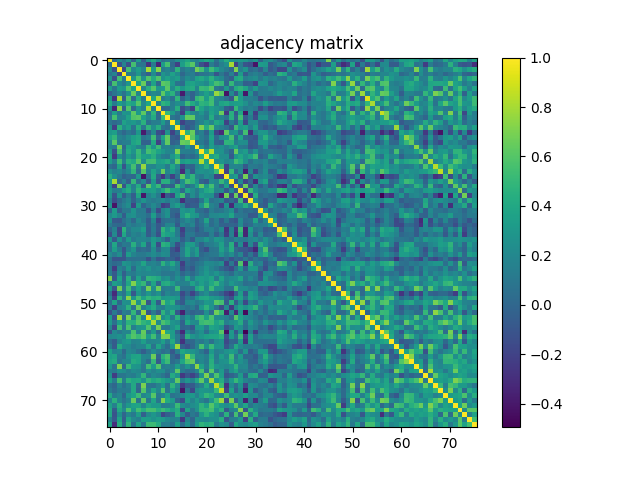

Values plotted in this chart, from the file beside it:
1.000000000000000000e+00, 2.883099999999999899e-02, 2.195769999999999944e-01, 9.409599999999999909e-02, 2.853390000000000093e-01, -1.029599999999999960e-02, 3.304090000000000082e-01, -2.915099999999999983e-02, 2.880130000000000190e-01, 4.157910000000000217e-01, 2.311900000000000066e-01, 5.905300000000000132e-02, 1.191239999999999938e-01, 9.433500000000000218e-02, 2.578409999999999869e-01, 2.939189999999999858e-01, 3.853670000000000151e-01, 2.002750000000000086e-01, 1.691759999999999931e-01, 2.950309999999999877e-01, 3.890199999999999769e-01, 3.388840000000000185e-01, 6.102500000000000285e-02, 2.544049999999999923e-01
2.883099999999999899e-02, 1.000000000000000000e+00, -1.161959999999999937e-01, 1.776999999999999968e-01, -1.257900000000000129e-01, 5.527640000000000331e-01, 8.657099999999999518e-02, 8.853099999999999858e-02, -2.689039999999999764e-01, 1.310860000000000081e-01, -3.330009999999999915e-01, 3.358499999999999819e-01, 5.592460000000000209e-01, 1.983899999999999900e-02, -2.073419999999999985e-01, 3.439380000000000215e-01, 4.888089999999999935e-01, 6.140989999999999505e-01, 1.196360000000000062e-01, -1.330900000000000138e-01, -2.480779999999999930e-01, 1.388149999999999940e-01, 5.569000000000000165e-03, 1.588009999999999977e-01
2.195769999999999944e-01, -1.161959999999999937e-01, 1.000000000000000000e+00, -1.693359999999999865e-01, 5.484409999999999563e-01, 2.143539999999999890e-01, 3.344619999999999815e-01, 1.913690000000000113e-01, 8.043489999999999807e-01, 3.332140000000000102e-01, 7.304619999999999447e-01, 1.104269999999999974e-01, 1.781959999999999933e-01, 7.666399999999999604e-02, 4.655139999999999834e-01, 8.891899999999999804e-02, 1.802390000000000103e-01, 1.031500000000000056e-01, 6.758290000000000131e-01, 5.449960000000000360e-01, 2.516349999999999976e-01, 5.275530000000000497e-01, 3.685430000000000095e-01, 1.998109999999999886e-01
9.409599999999999909e-02, 1.776999999999999968e-01, -1.693359999999999865e-01, 1.000000000000000000e+00, 1.177200000000000052e-01, 1.227010000000000045e-01, 2.843700000000000117e-01, 7.351499999999999702e-02, -4.188999999999999668e-02, 2.319420000000000093e-01, -1.691499999999999948e-02, 2.869940000000000269e-01, 1.992869999999999919e-01, 3.591320000000000068e-01, 2.251839999999999953e-01, 9.844000000000000319e-03, 1.309929999999999983e-01, 1.413969999999999949e-01, 9.547999999999999196e-03, 6.774600000000000066e-02, 9.370799999999999963e-02, 1.492640000000000078e-01, -9.905300000000000216e-02, 1.004049999999999943e-01
2.853390000000000093e-01, -1.257900000000000129e-01, 5.484409999999999563e-01, 1.177200000000000052e-01, 1.000000000000000000e+00, 2.861960000000000059e-01, 5.943049999999999722e-01, 2.654119999999999813e-01, 5.902910000000000101e-01, 4.214339999999999753e-01, 5.874310000000000365e-01, 2.651870000000000061e-01, 3.656200000000000006e-01, 2.768979999999999775e-01, 3.443249999999999922e-01, 1.031659999999999938e-01, 2.388800000000000090e-01, 1.537850000000000050e-01, 3.622389999999999777e-01, 4.077939999999999898e-01, 3.142519999999999758e-01, 4.604440000000000199e-01, 2.759380000000000166e-01, 2.001020000000000021e-01
-1.029599999999999960e-02, 5.527640000000000331e-01, 2.143539999999999890e-01, 1.227010000000000045e-01, 2.861960000000000059e-01, 1.000000000000000000e+00, 3.651909999999999878e-01, 6.520110000000000072e-01, 3.245200000000000168e-02, 3.601150000000000184e-01, 1.322500000000000064e-02, 6.244690000000000518e-01, 5.909339999999999593e-01, 3.141539999999999888e-01, 7.626199999999999646e-02, 3.550199999999999884e-02, 3.474860000000000171e-01, 3.694359999999999866e-01, 2.934499999999999886e-01, 2.704230000000000245e-01, 2.039970000000000117e-01, 3.987890000000000046e-01, 5.532139999999999835e-01, 4.896079999999999877e-01
3.304090000000000082e-01, 8.657099999999999518e-02, 3.344619999999999815e-01, 2.843700000000000117e-01, 5.943049999999999722e-01, 3.651909999999999878e-01, 1.000000000000000000e+00, 1.775150000000000061e-01, 4.403770000000000184e-01, 6.021410000000000373e-01, 2.904149999999999787e-01, 3.073370000000000268e-01, 6.170060000000000544e-01, 2.243090000000000084e-01, 4.394529999999999825e-01, 2.956739999999999924e-01, 4.033649999999999736e-01, 4.257799999999999918e-01, 1.822179999999999911e-01, 5.171179999999999666e-01, 4.896480000000000277e-01, 6.033030000000000337e-01, 1.004940000000000000e-01, 3.921000000000000180e-02
-2.915099999999999983e-02, 8.853099999999999858e-02, 1.913690000000000113e-01, 7.351499999999999702e-02, 2.654119999999999813e-01, 6.520110000000000072e-01, 1.775150000000000061e-01, 1.000000000000000000e+00, 1.261720000000000064e-01, 2.071000000000000063e-01, 1.676159999999999872e-01, 6.218169999999999531e-01, 3.496589999999999976e-01, 4.590509999999999868e-01, 9.658899999999999431e-02, -3.823360000000000092e-01, 7.422299999999999731e-02, -2.449000000000000135e-02, 1.247159999999999935e-01, 2.364549999999999985e-01, 3.570510000000000073e-01, 2.454490000000000005e-01, 7.616260000000000252e-01, 6.049200000000000133e-01
2.880130000000000190e-01, -2.689039999999999764e-01, 8.043489999999999807e-01, -4.188999999999999668e-02, 5.902910000000000101e-01, 3.245200000000000168e-02, 4.403770000000000184e-01, 1.261720000000000064e-01, 1.000000000000000000e+00, 3.816459999999999853e-01, 8.175660000000000149e-01, 1.274969999999999992e-01, 2.019120000000000081e-01, 5.884799999999999753e-02, 4.799680000000000057e-01, -2.340800000000000172e-02, 1.438089999999999924e-01, -2.317400000000000015e-02, 4.896849999999999814e-01, 5.550669999999999771e-01, 3.317080000000000028e-01, 5.300120000000000386e-01, 1.884750000000000036e-01, 1.644319999999999948e-01
4.157910000000000217e-01, 1.310860000000000081e-01, 3.332140000000000102e-01, 2.319420000000000093e-01, 4.214339999999999753e-01, 3.601150000000000184e-01, 6.021410000000000373e-01, 2.071000000000000063e-01, 3.816459999999999853e-01, 1.000000000000000000e+00, 1.717799999999999883e-01, 4.792959999999999998e-01, 4.168000000000000038e-01, 1.450700000000000045e-01, 2.443950000000000011e-01, 2.111500000000000044e-01, 5.334060000000000468e-01, 4.121020000000000238e-01, 2.803640000000000021e-01, 4.788180000000000214e-01, 4.400540000000000007e-01, 5.400970000000000493e-01, 1.794260000000000022e-01, 3.729779999999999762e-01
2.311900000000000066e-01, -3.330009999999999915e-01, 7.304619999999999447e-01, -1.691499999999999948e-02, 5.874310000000000365e-01, 1.322500000000000064e-02, 2.904149999999999787e-01, 1.676159999999999872e-01, 8.175660000000000149e-01, 1.717799999999999883e-01, 1.000000000000000000e+00, 5.754999999999999699e-03, 2.038900000000000087e-02, 1.480390000000000039e-01, 4.353759999999999852e-01, -1.428740000000000010e-01, 1.456000000000000046e-03, -2.142550000000000010e-01, 5.245049999999999990e-01, 3.700499999999999901e-01, 2.370410000000000017e-01, 3.371109999999999940e-01, 2.722490000000000188e-01, 2.022599999999999953e-01
5.905300000000000132e-02, 3.358499999999999819e-01, 1.104269999999999974e-01, 2.869940000000000269e-01, 2.651870000000000061e-01, 6.244690000000000518e-01, 3.073370000000000268e-01, 6.218169999999999531e-01, 1.274969999999999992e-01, 4.792959999999999998e-01, 5.754999999999999699e-03, 1.000000000000000000e+00, 5.142809999999999881e-01, 3.244929999999999759e-01, 8.956100000000000172e-02, -2.236920000000000019e-01, 3.640439999999999787e-01, 2.086169999999999969e-01, 1.688939999999999886e-01, 2.880969999999999920e-01, 1.396729999999999916e-01, 3.673359999999999959e-01, 2.649270000000000236e-01, 6.601850000000000218e-01
1.191239999999999938e-01, 5.592460000000000209e-01, 1.781959999999999933e-01, 1.992869999999999919e-01, 3.656200000000000006e-01, 5.909339999999999593e-01, 6.170060000000000544e-01, 3.496589999999999976e-01, 2.019120000000000081e-01, 4.168000000000000038e-01, 2.038900000000000087e-02, 5.142809999999999881e-01, 1.000000000000000000e+00, 9.135699999999999377e-02, 3.804799999999999849e-02, 2.625219999999999776e-01, 6.401130000000000431e-01, 6.373550000000000049e-01, 1.844840000000000091e-01, 1.945699999999999930e-01, 1.048950000000000021e-01, 4.272540000000000227e-01, 1.256289999999999907e-01, 1.871680000000000010e-01
9.433500000000000218e-02, 1.983899999999999900e-02, 7.666399999999999604e-02, 3.591320000000000068e-01, 2.768979999999999775e-01, 3.141539999999999888e-01, 2.243090000000000084e-01, 4.590509999999999868e-01, 5.884799999999999753e-02, 1.450700000000000045e-01, 1.480390000000000039e-01, 3.244929999999999759e-01, 9.135699999999999377e-02, 1.000000000000000000e+00, 2.611220000000000208e-01, -1.976179999999999881e-01, -4.161299999999999721e-02, -3.157599999999999990e-02, 1.279490000000000072e-01, 1.810759999999999870e-01, 2.932270000000000154e-01, 1.906960000000000044e-01, 3.982769999999999921e-01, 3.333209999999999784e-01
2.578409999999999869e-01, -2.073419999999999985e-01, 4.655139999999999834e-01, 2.251839999999999953e-01, 3.443249999999999922e-01, 7.626199999999999646e-02, 4.394529999999999825e-01, 9.658899999999999431e-02, 4.799680000000000057e-01, 2.443950000000000011e-01, 4.353759999999999852e-01, 8.956100000000000172e-02, 3.804799999999999849e-02, 2.611220000000000208e-01, 1.000000000000000000e+00, 5.693000000000000144e-02, -8.867999999999999494e-02, 1.423600000000000039e-02, 1.977079999999999949e-01, 7.046860000000000346e-01, 4.317179999999999906e-01, 6.384440000000000115e-01, 2.083270000000000122e-01, 1.582669999999999910e-01
2.939189999999999858e-01, 3.439380000000000215e-01, 8.891899999999999804e-02, 9.844000000000000319e-03, 1.031659999999999938e-01, 3.550199999999999884e-02, 2.956739999999999924e-01, -3.823360000000000092e-01, -2.340800000000000172e-02, 2.111500000000000044e-01, -1.428740000000000010e-01, -2.236920000000000019e-01, 2.625219999999999776e-01, -1.976179999999999881e-01, 5.693000000000000144e-02, 1.000000000000000000e+00, 4.579710000000000170e-01, 6.511350000000000193e-01, 7.515199999999999658e-02, 1.567280000000000062e-01, -2.281499999999999848e-02, 3.199529999999999874e-01, -1.831949999999999967e-01, -3.128679999999999795e-01
3.853670000000000151e-01, 4.888089999999999935e-01, 1.802390000000000103e-01, 1.309929999999999983e-01, 2.388800000000000090e-01, 3.474860000000000171e-01, 4.033649999999999736e-01, 7.422299999999999731e-02, 1.438089999999999924e-01, 5.334060000000000468e-01, 1.456000000000000046e-03, 3.640439999999999787e-01, 6.401130000000000431e-01, -4.161299999999999721e-02, -8.867999999999999494e-02, 4.579710000000000170e-01, 1.000000000000000000e+00, 6.261259999999999604e-01, 3.133589999999999987e-01, 1.429060000000000052e-01, 5.632100000000000301e-02, 3.730809999999999960e-01, 1.731299999999999853e-02, 2.108730000000000049e-01
2.002750000000000086e-01, 6.140989999999999505e-01, 1.031500000000000056e-01, 1.413969999999999949e-01, 1.537850000000000050e-01, 3.694359999999999866e-01, 4.257799999999999918e-01, -2.449000000000000135e-02, -2.317400000000000015e-02, 4.121020000000000238e-01, -2.142550000000000010e-01, 2.086169999999999969e-01, 6.373550000000000049e-01, -3.157599999999999990e-02, 1.423600000000000039e-02, 6.511350000000000193e-01, 6.261259999999999604e-01, 1.000000000000000000e+00, 9.393999999999999573e-02, 1.136069999999999997e-01, 1.442099999999999979e-02, 3.255219999999999780e-01, -2.021399999999999933e-02, -6.292000000000000370e-02
1.691759999999999931e-01, 1.196360000000000062e-01, 6.758290000000000131e-01, 9.547999999999999196e-03, 3.622389999999999777e-01, 2.934499999999999886e-01, 1.822179999999999911e-01, 1.247159999999999935e-01, 4.896849999999999814e-01, 2.803640000000000021e-01, 5.245049999999999990e-01, 1.688939999999999886e-01, 1.844840000000000091e-01, 1.279490000000000072e-01, 1.977079999999999949e-01, 7.515199999999999658e-02, 3.133589999999999987e-01, 9.393999999999999573e-02, 1.000000000000000000e+00, 2.628280000000000061e-01, 8.463400000000000090e-02, 3.326509999999999745e-01, 1.968300000000000050e-01, 2.477080000000000115e-01
2.950309999999999877e-01, -1.330900000000000138e-01, 5.449960000000000360e-01, 6.774600000000000066e-02, 4.077939999999999898e-01, 2.704230000000000245e-01, 5.171179999999999666e-01, 2.364549999999999985e-01, 5.550669999999999771e-01, 4.788180000000000214e-01, 3.700499999999999901e-01, 2.880969999999999920e-01, 1.945699999999999930e-01, 1.810759999999999870e-01, 7.046860000000000346e-01, 1.567280000000000062e-01, 1.429060000000000052e-01, 1.136069999999999997e-01, 2.628280000000000061e-01, 1.000000000000000000e+00, 4.629260000000000042e-01, 8.279520000000000213e-01, 2.676580000000000070e-01, 2.738849999999999896e-01
3.890199999999999769e-01, -2.480779999999999930e-01, 2.516349999999999976e-01, 9.370799999999999963e-02, 3.142519999999999758e-01, 2.039970000000000117e-01, 4.896480000000000277e-01, 3.570510000000000073e-01, 3.317080000000000028e-01, 4.400540000000000007e-01, 2.370410000000000017e-01, 1.396729999999999916e-01, 1.048950000000000021e-01, 2.932270000000000154e-01, 4.317179999999999906e-01, -2.281499999999999848e-02, 5.632100000000000301e-02, 1.442099999999999979e-02, 8.463400000000000090e-02, 4.629260000000000042e-01, 1.000000000000000000e+00, 3.640860000000000207e-01, 4.360939999999999817e-01, 2.442979999999999874e-01
3.388840000000000185e-01, 1.388149999999999940e-01, 5.275530000000000497e-01, 1.492640000000000078e-01, 4.604440000000000199e-01, 3.987890000000000046e-01, 6.033030000000000337e-01, 2.454490000000000005e-01, 5.300120000000000386e-01, 5.400970000000000493e-01, 3.371109999999999940e-01, 3.673359999999999959e-01, 4.272540000000000227e-01, 1.906960000000000044e-01, 6.384440000000000115e-01, 3.199529999999999874e-01, 3.730809999999999960e-01, 3.255219999999999780e-01, 3.326509999999999745e-01, 8.279520000000000213e-01, 3.640860000000000207e-01, 1.000000000000000000e+00, 2.428309999999999913e-01, 2.818689999999999807e-01
6.102500000000000285e-02, 5.569000000000000165e-03, 3.685430000000000095e-01, -9.905300000000000216e-02, 2.759380000000000166e-01, 5.532139999999999835e-01, 1.004940000000000000e-01, 7.616260000000000252e-01, 1.884750000000000036e-01, 1.794260000000000022e-01, 2.722490000000000188e-01, 2.649270000000000236e-01, 1.256289999999999907e-01, 3.982769999999999921e-01, 2.083270000000000122e-01, -1.831949999999999967e-01, 1.731299999999999853e-02, -2.021399999999999933e-02, 1.968300000000000050e-01, 2.676580000000000070e-01, 4.360939999999999817e-01, 2.428309999999999913e-01, 1.000000000000000000e+00, 5.263560000000000461e-01
2.544049999999999923e-01, 1.588009999999999977e-01, 1.998109999999999886e-01, 1.004049999999999943e-01, 2.001020000000000021e-01, 4.896079999999999877e-01, 3.921000000000000180e-02, 6.049200000000000133e-01, 1.644319999999999948e-01, 3.729779999999999762e-01, 2.022599999999999953e-01, 6.601850000000000218e-01, 1.871680000000000010e-01, 3.333209999999999784e-01, 1.582669999999999910e-01, -3.128679999999999795e-01, 2.108730000000000049e-01, -6.292000000000000370e-02, 2.477080000000000115e-01, 2.738849999999999896e-01, 2.442979999999999874e-01, 2.818689999999999807e-01, 5.263560000000000461e-01, 1.000000000000000000e+00
4.342779999999999974e-01, 2.501149999999999762e-01, 1.172490000000000060e-01, -2.935499999999999915e-02, 3.327399999999999802e-02, 5.806999999999999662e-03, 2.969370000000000065e-01, -4.177100000000000257e-01, 5.845899999999999708e-02, 4.047069999999999834e-01, -3.791900000000000132e-02, -2.607499999999999818e-01, 7.642599999999999394e-02, -1.989750000000000130e-01, 6.538900000000000268e-02, 6.267049999999999566e-01, 2.735360000000000014e-01, 4.771900000000000031e-01, 1.640620000000000134e-01, 1.152190000000000020e-01, 2.440900000000000014e-01, 1.829989999999999950e-01, -1.888880000000000003e-01, -2.016969999999999874e-01
3.089430000000000232e-01, 7.969039999999999457e-01, 1.955600000000000047e-02, 1.566819999999999879e-01, -4.333399999999999752e-02, 4.964660000000000184e-01, 4.324200000000000266e-02, 2.115090000000000026e-01, -8.755699999999999594e-02, 3.053640000000000243e-01, -1.057639999999999969e-01, 4.456990000000000118e-01, 4.468940000000000135e-01, 1.144570000000000032e-01, -9.076599999999999946e-02, 2.506780000000000119e-01, 5.599330000000000140e-01, 4.681299999999999906e-01, 2.720009999999999928e-01, -1.345099999999999942e-02, -6.995999999999999441e-02, 2.350949999999999984e-01, 1.865519999999999956e-01, 5.021029999999999660e-01
2.632390000000000008e-01, -1.916829999999999923e-01, 7.103880000000000194e-01, -1.015439999999999954e-01, 3.847130000000000272e-01, 1.413770000000000027e-01, 4.195860000000000145e-01, -7.200099999999999556e-02, 6.187430000000000430e-01, 3.452279999999999793e-01, 5.070440000000000502e-01, -7.738299999999999346e-02, -7.257999999999999695e-03, -3.599499999999999922e-02, 5.361620000000000275e-01, 2.967339999999999978e-01, 4.654900000000000010e-02, 1.299410000000000009e-01, 3.651369999999999894e-01, 6.459829999999999739e-01, 3.073359999999999981e-01, 5.467919999999999447e-01, 1.901730000000000087e-01, 2.436999999999999930e-03
3.002179999999999849e-01, 1.240079999999999932e-01, 1.572250000000000036e-01, 3.173270000000000257e-01, 4.219300000000000272e-01, 1.662140000000000006e-01, 4.757299999999999862e-01, 3.268759999999999999e-01, 3.283989999999999965e-01, 3.545929999999999915e-01, 2.297210000000000085e-01, 3.898019999999999818e-01, 5.389490000000000114e-01, 3.489700000000000024e-01, 3.055579999999999963e-01, 2.190200000000000133e-02, 3.820450000000000235e-01, 2.441240000000000077e-01, 1.177279999999999993e-01, 2.650429999999999731e-01, 3.951189999999999980e-01, 4.479069999999999996e-01, 1.745299999999999907e-01, 2.021179999999999921e-01
2.839409999999999989e-01, -1.024189999999999962e-01, 2.705179999999999807e-01, -5.463500000000000301e-02, 1.450410000000000033e-01, -4.673599999999999977e-02, 3.785850000000000048e-01, -3.994530000000000025e-01, 1.549010000000000109e-01, 2.596939999999999804e-01, 1.185579999999999967e-01, -4.173700000000000188e-01, -7.117700000000000415e-02, -1.716959999999999875e-01, 3.600840000000000152e-01, 5.491430000000000478e-01, 1.656300000000000133e-02, 2.368830000000000102e-01, 9.262600000000000000e-02, 3.311999999999999944e-01, 2.755389999999999784e-01, 2.621450000000000169e-01, -7.041699999999999349e-02, -3.657369999999999788e-01
1.712339999999999973e-01, -1.383900000000000130e-01, 1.527200000000000085e-02, 1.087719999999999937e-01, 1.964150000000000063e-01, -2.514999999999999875e-02, 1.551559999999999884e-01, 2.701910000000000145e-01, 1.541669999999999985e-01, 1.272020000000000095e-01, 1.645830000000000071e-01, 2.183970000000000078e-01, 1.320880000000000110e-01, 2.100190000000000112e-01, 1.490970000000000073e-01, -2.961079999999999823e-01, -5.188600000000000156e-02, -8.007100000000000328e-02, -1.029840000000000061e-01, 8.702100000000000113e-02, 3.688130000000000019e-01, 6.539000000000000368e-02, 1.289939999999999976e-01, 1.765549999999999897e-01
2.824909999999999921e-01, -4.112910000000000177e-01, 6.947499999999999509e-02, 1.615630000000000122e-01, 2.409989999999999910e-01, -1.899649999999999950e-01, 3.219609999999999972e-01, -1.196700000000000021e-02, 1.176180000000000003e-01, 2.221629999999999994e-01, 1.116710000000000064e-01, -2.190130000000000132e-01, -1.465770000000000128e-01, 2.349849999999999994e-01, 3.405349999999999766e-01, 1.603700000000000125e-01, -9.837500000000000411e-02, -4.671100000000000252e-02, -5.416900000000000187e-02, 2.693749999999999756e-01, 5.395090000000000163e-01, 1.821369999999999933e-01, 1.066679999999999989e-01, -1.842179999999999929e-01
-1.167100000000000082e-02, 3.328450000000000020e-01, -4.028600000000000236e-02, 9.502499999999999836e-02, 1.068599999999999967e-01, 2.806139999999999746e-01, 1.121670000000000028e-01, 1.244969999999999966e-01, -1.147180000000000005e-01, 1.638080000000000092e-01, -1.453109999999999957e-01, 1.721300000000000052e-01, 2.573829999999999729e-01, 7.291999999999999871e-03, 5.130000000000000011e-04, 2.903009999999999757e-01, 2.494460000000000011e-01, 3.151630000000000265e-01, 5.783599999999999852e-02, 4.079499999999999793e-02, -3.115100000000000161e-02, 1.460039999999999949e-01, 6.940100000000000435e-02, 9.694899999999999352e-02
2.130749999999999866e-01, 3.128239999999999910e-01, 1.827489999999999948e-01, -4.694099999999999662e-02, 2.295149999999999968e-01, 2.614469999999999850e-01, 1.389910000000000034e-01, 1.319520000000000137e-01, 4.310599999999999848e-02, 3.352399999999999824e-01, 3.394500000000000295e-02, 1.532020000000000048e-01, 2.665139999999999731e-01, -5.235000000000000070e-03, -9.733300000000000285e-02, 2.989390000000000103e-01, 4.556680000000000175e-01, 3.278159999999999963e-01, 2.761190000000000033e-01, 8.326200000000000268e-02, 4.297100000000000225e-02, 2.032700000000000062e-01, 2.072740000000000138e-01, 2.497209999999999985e-01
2.480989999999999862e-01, -6.341299999999999715e-02, -7.614200000000000135e-02, 5.731300000000000283e-02, 1.424120000000000108e-01, 1.235900000000000019e-02, 2.058889999999999887e-01, 1.156449999999999978e-01, -5.812099999999999905e-02, 1.851679999999999993e-01, -1.843970000000000053e-01, 3.929900000000000060e-02, 6.659800000000000442e-02, 7.915899999999999326e-02, -1.206699999999999960e-02, 1.249760000000000038e-01, 2.252230000000000065e-01, 1.505509999999999904e-01, -3.595000000000000279e-02, 9.184199999999999309e-02, 3.807619999999999894e-01, 4.174800000000000039e-02, 1.400810000000000111e-01, -4.921099999999999780e-02
1.254409999999999969e-01, 2.140999999999999848e-02, 4.593999999999999993e-03, 4.889000000000000117e-03, 1.727690000000000059e-01, 1.005080000000000001e-01, 1.563650000000000040e-01, 1.889049999999999896e-01, -4.516499999999999682e-02, 1.035200000000000009e-01, -7.592699999999999450e-02, 2.979599999999999957e-02, 1.824169999999999958e-01, 1.910799999999999998e-01, -7.303700000000000470e-02, 1.848370000000000013e-01, 1.219049999999999995e-01, 1.917709999999999970e-01, -3.120399999999999910e-02, 4.822499999999999704e-02, 2.062209999999999877e-01, 3.154699999999999865e-02, 1.227270000000000028e-01, -1.471399999999999965e-02
-5.681000000000000286e-03, 1.621360000000000023e-01, -1.737559999999999938e-01, 4.596560000000000090e-01, 1.080450000000000021e-01, 2.075720000000000065e-01, 2.205660000000000120e-01, 3.330270000000000175e-01, -6.501700000000000534e-02, 1.348169999999999924e-01, -7.562399999999999678e-02, 4.852130000000000054e-01, 2.816969999999999752e-01, 4.225360000000000227e-01, 1.134679999999999994e-01, -2.172090000000000132e-01, 5.485899999999999804e-02, 4.732999999999999707e-02, -8.069999999999999396e-02, 2.461599999999999899e-02, 1.560630000000000073e-01, 1.679249999999999909e-01, 6.307699999999999418e-02, 2.281799999999999939e-01
-1.396050000000000069e-01, 2.108549999999999869e-01, -1.719559999999999977e-01, 3.903220000000000023e-01, 7.912700000000000289e-02, 1.772749999999999881e-01, 1.378260000000000041e-01, 2.276249999999999940e-01, -5.444800000000000334e-02, 9.882299999999999418e-02, -1.217369999999999980e-01, 4.253759999999999764e-01, 3.545860000000000123e-01, 3.162059999999999871e-01, 1.183209999999999956e-01, -1.590969999999999884e-01, 1.047600000000000059e-01, 1.040500000000000036e-01, -1.453999999999999997e-03, 1.240699999999999963e-02, -1.550699999999999995e-02, 1.494030000000000080e-01, -4.557100000000000040e-02, 1.175459999999999977e-01
2.643050000000000122e-01, -7.398200000000000609e-02, 2.477310000000000068e-01, 5.412800000000000250e-02, 3.108630000000000004e-01, 1.335139999999999938e-01, 1.936710000000000098e-01, 1.944609999999999950e-01, 1.579879999999999896e-01, 3.164660000000000251e-01, 2.194290000000000129e-01, 1.361960000000000115e-01, -4.441500000000000309e-02, 2.298149999999999915e-01, 2.051860000000000073e-01, -4.943600000000000078e-02, 8.944699999999999873e-02, -5.977299999999999974e-02, 1.849949999999999928e-01, 1.859780000000000044e-01, 2.938319999999999821e-01, 1.652260000000000117e-01, 3.095550000000000246e-01, 2.715859999999999941e-01
5.437600000000000072e-02, 3.921939999999999871e-01, 1.978500000000000050e-02, 1.153499999999999942e-01, 9.954799999999999760e-02, 4.470580000000000109e-01, 1.608050000000000035e-01, 3.833250000000000268e-01, -9.074999999999999734e-03, 3.350710000000000077e-01, -1.355339999999999878e-01, 4.586270000000000069e-01, 4.182020000000000182e-01, 1.673749999999999960e-01, -1.316309999999999980e-01, 6.248299999999999688e-02, 3.297619999999999996e-01, 3.298180000000000001e-01, 1.465569999999999928e-01, -1.301000000000000073e-02, 1.091479999999999950e-01, 1.455019999999999925e-01, 2.021890000000000076e-01, 3.623930000000000207e-01
6.806199999999999750e-02, 3.392169999999999908e-01, 1.338630000000000098e-01, -9.412600000000000133e-02, 1.490390000000000048e-01, 2.815010000000000012e-01, 1.721100000000000060e-02, 5.069300000000000195e-02, 1.242399999999999928e-02, 2.401449999999999974e-01, 6.710000000000000469e-04, 1.957979999999999998e-01, 2.152640000000000109e-01, -8.751699999999999757e-02, -2.099650000000000127e-01, 1.380270000000000108e-01, 3.862999999999999767e-01, 2.082430000000000114e-01, 3.344269999999999743e-01, -3.964600000000000068e-02, -1.353409999999999891e-01, 8.578500000000000014e-02, 9.637099999999999833e-02, 3.674419999999999908e-01
2.071909999999999863e-01, 1.287570000000000103e-01, 2.364410000000000123e-01, -8.054899999999999560e-02, 3.337939999999999796e-01, 1.816200000000000037e-01, 1.190439999999999970e-01, 1.080839999999999995e-01, 1.691779999999999951e-01, 2.322220000000000117e-01, 1.574480000000000046e-01, 2.397179999999999866e-01, 2.081030000000000102e-01, -6.183299999999999907e-02, -3.874699999999999672e-02, 1.436010000000000064e-01, 3.924360000000000070e-01, 1.803990000000000038e-01, 3.255790000000000073e-01, 1.368699999999999951e-02, 7.066799999999999471e-02, 1.051369999999999943e-01, 1.068569999999999937e-01, 2.730230000000000157e-01
9.566399999999999904e-02, -1.061190000000000050e-01, -1.091339999999999949e-01, -9.563399999999999679e-02, 5.594799999999999773e-02, 5.501799999999999746e-02, 6.427499999999999880e-02, 5.042699999999999960e-02, -1.176399999999999946e-01, 7.939799999999999636e-02, -8.735500000000000209e-02, -6.579899999999999638e-02, 1.156800000000000016e-02, -3.196100000000000330e-02, -1.381940000000000113e-01, 4.996699999999999753e-02, 8.273899999999999311e-02, -3.329300000000000315e-02, -3.206099999999999922e-02, 5.932699999999999779e-02, 9.168099999999999861e-02, 3.187600000000000156e-02, 3.402000000000000076e-03, -5.846699999999999814e-02
7.847400000000000209e-02, 1.776200000000000001e-02, 5.022100000000000175e-02, 2.858899999999999775e-01, 2.412640000000000062e-01, 1.571569999999999911e-01, 2.006130000000000135e-01, 3.772280000000000078e-01, 1.570950000000000124e-01, 1.872540000000000038e-01, 1.241619999999999946e-01, 4.675030000000000019e-01, 2.531789999999999874e-01, 4.139209999999999834e-01, 1.806669999999999943e-01, -2.148609999999999964e-01, 4.789600000000000107e-02, -2.067999999999999960e-03, 7.492000000000000048e-02, 1.160640000000000005e-01, 2.334370000000000056e-01, 2.132280000000000009e-01, 1.755309999999999926e-01, 2.461000000000000132e-01
1.072700000000000042e-01, -2.285439999999999972e-01, 1.675129999999999952e-01, 9.033700000000000063e-02, 2.939430000000000098e-01, 2.794800000000000062e-02, 2.550899999999999834e-01, 2.126609999999999889e-01, 2.851339999999999986e-01, 1.800710000000000088e-01, 2.178489999999999871e-01, 1.519129999999999925e-01, 1.533440000000000081e-01, 2.322240000000000137e-01, 1.582919999999999883e-01, -1.446459999999999968e-01, 1.197200000000000000e-02, -7.359000000000000263e-02, 1.012320000000000025e-01, 1.797350000000000059e-01, 2.783889999999999976e-01, 1.782960000000000100e-01, 1.010380000000000028e-01, 4.883000000000000188e-03
1.251089999999999980e-01, -7.254800000000000137e-02, 2.309889999999999999e-01, -3.899600000000000288e-02, 1.545350000000000057e-01, 1.230160000000000003e-01, 2.181829999999999881e-01, 1.892079999999999873e-01, 2.139629999999999865e-01, 1.971120000000000094e-01, 1.735700000000000021e-01, 9.622300000000000297e-02, 1.052150000000000030e-01, 8.662200000000000455e-02, 1.793859999999999899e-01, -3.180999999999999800e-03, 9.221999999999999642e-02, 1.385600000000000026e-02, 1.067089999999999983e-01, 2.130879999999999996e-01, 3.139399999999999968e-01, 2.121570000000000122e-01, 2.818129999999999802e-01, 1.774940000000000129e-01
7.070309999999999651e-01, -8.149599999999999900e-02, 3.700129999999999808e-01, 5.465000000000000240e-03, 4.504199999999999871e-01, 4.737000000000000238e-02, 3.702909999999999813e-01, 1.005790000000000017e-01, 4.852179999999999827e-01, 4.468260000000000010e-01, 3.986500000000000044e-01, 2.263270000000000004e-01, 2.727939999999999809e-01, 1.116850000000000065e-01, 2.474270000000000080e-01, 1.324710000000000054e-01, 4.040679999999999827e-01, 1.234139999999999959e-01, 3.234090000000000020e-01, 3.435880000000000045e-01, 3.077900000000000080e-01, 3.782920000000000171e-01, 1.282050000000000134e-01, 3.727750000000000230e-01
4.445500000000000146e-02, 3.454180000000000028e-01, 2.605419999999999958e-01, 5.859400000000000025e-02, 3.826660000000000061e-01, 7.111530000000000351e-01, 4.103269999999999973e-01, 4.992550000000000043e-01, 9.273800000000000099e-02, 3.763630000000000031e-01, 2.601000000000000013e-03, 4.112469999999999737e-01, 4.376680000000000015e-01, 3.272490000000000121e-01, 1.533160000000000078e-01, 1.617429999999999979e-01, 1.732579999999999953e-01, 3.606170000000000209e-01, 2.243179999999999896e-01, 3.463109999999999800e-01, 2.572880000000000167e-01, 4.005670000000000064e-01, 4.990899999999999781e-01, 2.842040000000000122e-01
2.953299999999999814e-01, -9.247500000000000164e-02, 6.746229999999999727e-01, 9.991200000000000081e-02, 5.342869999999999564e-01, 1.536730000000000040e-01, 3.543720000000000203e-01, 1.332569999999999866e-01, 6.819070000000000409e-01, 2.462350000000000094e-01, 6.603649999999999798e-01, 1.270489999999999953e-01, 1.528569999999999929e-01, 1.349619999999999986e-01, 5.093969999999999887e-01, 8.256900000000000350e-02, 7.903599999999999515e-02, 5.304199999999999887e-02, 3.935350000000000237e-01, 4.703019999999999978e-01, 2.145849999999999980e-01, 5.147490000000000121e-01, 2.499959999999999960e-01, 2.487399999999999889e-01
5.261899999999999911e-02, -3.109410000000000229e-01, 1.680069999999999897e-01, 8.066500000000000059e-02, 3.702520000000000255e-01, -8.456500000000000128e-02, 2.806009999999999893e-01, 1.582550000000000068e-01, 2.901079999999999770e-01, 1.792169999999999874e-01, 2.597079999999999944e-01, 5.675299999999999789e-02, 1.932580000000000131e-01, 1.405669999999999975e-01, 1.676110000000000100e-01, -1.645989999999999953e-01, -1.299999999999999920e-05, -1.921410000000000062e-01, 4.828999999999999959e-03, 1.546210000000000084e-01, 2.453649999999999998e-01, 8.816400000000000625e-02, 5.440600000000000297e-02, -3.251199999999999923e-02
1.901309999999999945e-01, -2.076729999999999965e-01, 4.761400000000000077e-01, 1.443550000000000111e-01, 7.276319999999999455e-01, 2.718860000000000166e-01, 5.538699999999999735e-01, 3.624700000000000144e-01, 4.953629999999999978e-01, 4.314040000000000097e-01, 4.588019999999999876e-01, 2.882589999999999875e-01, 3.229899999999999993e-01, 3.355779999999999874e-01, 3.008870000000000156e-01, -8.380500000000000449e-02, 1.111110000000000014e-01, 5.447199999999999959e-02, 2.745659999999999767e-01, 3.922689999999999788e-01, 4.083910000000000040e-01, 3.267760000000000109e-01, 2.853260000000000240e-01, 2.298179999999999945e-01
5.173900000000000027e-02, 3.663020000000000165e-01, 5.699000000000000073e-03, 2.617070000000000229e-01, 2.469300000000000106e-01, 7.553670000000000107e-01, 2.583670000000000133e-01, 6.866959999999999731e-01, -8.308100000000000207e-02, 3.736820000000000142e-01, -7.243499999999999939e-02, 6.263750000000000151e-01, 3.604649999999999799e-01, 4.592600000000000016e-01, 3.423299999999999954e-02, -7.086800000000000044e-02, 1.992480000000000084e-01, 2.201170000000000071e-01, 1.251990000000000047e-01, 1.826840000000000130e-01, 3.088330000000000242e-01, 2.788910000000000000e-01, 6.073309999999999542e-01, 5.509049999999999780e-01
1.332349999999999923e-01, -2.032309999999999950e-01, 1.756630000000000136e-01, 1.977349999999999941e-01, 4.586660000000000181e-01, 6.880300000000000304e-02, 6.514910000000000423e-01, 1.472269999999999968e-01, 3.028379999999999961e-01, 4.180749999999999744e-01, 1.798579999999999901e-01, 1.296879999999999977e-01, 2.844809999999999839e-01, 2.850059999999999816e-01, 2.575359999999999872e-01, 1.185100000000000042e-01, 6.540100000000000080e-02, 1.318410000000000137e-01, 4.819999999999999632e-03, 2.977369999999999739e-01, 4.695270000000000277e-01, 2.751830000000000109e-01, 7.310500000000000331e-02, -1.473700000000000010e-01
-1.318670000000000120e-01, 1.147279999999999966e-01, -4.932199999999999779e-02, 1.450150000000000050e-01, 1.000930000000000014e-01, 4.942489999999999939e-01, 2.847200000000000078e-02, 7.773379999999999734e-01, -9.656800000000000106e-02, 1.252220000000000000e-01, -5.695900000000000268e-02, 4.727419999999999956e-01, 2.347899999999999987e-01, 4.590139999999999776e-01, -8.175399999999999334e-02, -3.557770000000000099e-01, 3.650799999999999879e-02, -2.310800000000000007e-02, 1.983499999999999847e-02, 7.772000000000000262e-03, 2.559640000000000248e-01, 3.112600000000000089e-02, 6.723390000000000200e-01, 4.981800000000000117e-01
3.304320000000000035e-01, -1.213410000000000044e-01, 7.889190000000000369e-01, 1.203700000000000082e-02, 6.890020000000000033e-01, 1.897320000000000118e-01, 5.694890000000000230e-01, 1.631620000000000015e-01, 9.281850000000000378e-01, 4.874350000000000072e-01, 7.549000000000000155e-01, 2.307140000000000024e-01, 3.606150000000000189e-01, 1.027519999999999961e-01, 4.583800000000000097e-01, 8.302800000000000458e-02, 2.745839999999999947e-01, 1.338570000000000038e-01, 4.796250000000000235e-01, 5.464839999999999698e-01, 3.596909999999999830e-01, 5.715949999999999642e-01, 2.176369999999999971e-01, 2.093969999999999998e-01
3.102860000000000062e-01, 5.424400000000000055e-02, 3.337160000000000126e-01, 1.459459999999999924e-01, 4.605859999999999954e-01, 4.387949999999999906e-01, 5.986259999999999915e-01, 4.837819999999999898e-01, 4.191300000000000026e-01, 8.030570000000000208e-01, 2.270230000000000026e-01, 5.753989999999999938e-01, 4.811819999999999986e-01, 2.774369999999999892e-01, 2.340280000000000138e-01, -2.454999999999999891e-02, 3.863090000000000135e-01, 2.362170000000000103e-01, 2.083430000000000004e-01, 5.169300000000000006e-01, 5.558009999999999895e-01, 5.352879999999999860e-01, 3.714560000000000084e-01, 4.737129999999999952e-01
1.860590000000000022e-01, -1.510869999999999991e-01, 5.312149999999999928e-01, 1.005159999999999942e-01, 5.604649999999999910e-01, 1.451429999999999942e-01, 2.716839999999999811e-01, 2.873709999999999876e-01, 5.791359999999999841e-01, 1.814729999999999954e-01, 6.771719999999999962e-01, 1.316849999999999965e-01, 1.165589999999999959e-01, 2.549620000000000219e-01, 3.731119999999999992e-01, -1.738100000000000062e-02, 1.842900000000000094e-02, -7.740400000000000058e-02, 3.131360000000000254e-01, 3.361299999999999844e-01, 1.516149999999999998e-01, 3.809770000000000101e-01, 3.348490000000000077e-01, 2.682189999999999852e-01
-1.259170000000000011e-01, 2.171220000000000094e-01, 1.103179999999999994e-01, 1.924929999999999974e-01, 1.863319999999999976e-01, 5.724259999999999904e-01, 1.690520000000000078e-01, 6.472799999999999665e-01, 1.009390000000000009e-01, 3.171729999999999827e-01, 2.151000000000000134e-02, 8.702560000000000295e-01, 4.038100000000000023e-01, 3.295199999999999796e-01, -7.590000000000000392e-03, -3.085060000000000024e-01, 2.146139999999999992e-01, 4.283800000000000108e-02, 1.767650000000000055e-01, 2.615000000000000102e-01, 5.738100000000000145e-02, 2.654909999999999770e-01, 3.039020000000000055e-01, 6.120189999999999797e-01
2.041749999999999954e-01, 2.282250000000000112e-01, 2.692200000000000149e-01, 1.881919999999999982e-01, 4.775499999999999745e-01, 5.964840000000000142e-01, 5.199160000000000448e-01, 6.245319999999999760e-01, 3.270049999999999901e-01, 5.407889999999999642e-01, 1.820150000000000101e-01, 6.993420000000000192e-01, 6.941260000000000208e-01, 3.336180000000000256e-01, 1.110840000000000022e-01, -1.238289999999999946e-01, 4.679719999999999991e-01, 2.836480000000000112e-01, 2.273090000000000110e-01, 2.968279999999999808e-01, 3.528109999999999857e-01, 3.762619999999999854e-01, 3.823059999999999792e-01, 4.593459999999999765e-01
4.497700000000000309e-02, -5.946400000000000297e-02, 1.772720000000000129e-01, 2.706680000000000197e-01, 3.128239999999999910e-01, 1.793639999999999957e-01, 1.943080000000000085e-01, 3.403889999999999971e-01, 1.772070000000000034e-01, 1.904959999999999987e-01, 2.003350000000000131e-01, 3.500650000000000150e-01, 1.421650000000000136e-01, 4.161500000000000199e-01, 1.078289999999999943e-01, -2.754960000000000186e-01, 3.727999999999999977e-03, 8.271999999999999839e-03, 1.428010000000000113e-01, 9.929999999999999938e-02, 1.919540000000000135e-01, 5.521600000000000119e-02, 2.282140000000000002e-01, 2.798260000000000192e-01
1.382049999999999945e-01, -6.609600000000000197e-02, 4.233569999999999833e-01, 2.364070000000000060e-01, 2.182419999999999916e-01, 1.321680000000000077e-01, 1.833180000000000087e-01, 1.802499999999999936e-01, 3.781900000000000261e-01, 8.215100000000000180e-02, 3.832670000000000243e-01, 1.730949999999999989e-01, 3.307199999999999723e-02, 2.847700000000000231e-01, 7.858749999999999902e-01, -3.508200000000000207e-02, -1.174010000000000054e-01, 8.059999999999999673e-04, 1.755529999999999868e-01, 5.598070000000000546e-01, 2.489139999999999964e-01, 5.151029999999999776e-01, 2.803990000000000093e-01, 2.852239999999999776e-01
3.547190000000000065e-01, 1.693199999999999983e-01, 2.021040000000000059e-01, 1.307400000000000055e-02, 2.071850000000000080e-01, 1.714249999999999940e-01, 6.943399999999999572e-02, -4.570300000000000057e-02, 8.254599999999999438e-02, 2.182929999999999870e-01, 1.172890000000000044e-01, 3.631899999999999712e-02, 9.326099999999999668e-02, -7.588200000000000500e-02, 1.500980000000000092e-01, 3.892289999999999917e-01, 3.085049999999999737e-01, 2.708519999999999817e-01, 2.167320000000000080e-01, 1.048950000000000021e-01, -2.465900000000000036e-02, 3.089390000000000192e-01, 1.448929999999999940e-01, 1.864510000000000056e-01
... 15 more rows
